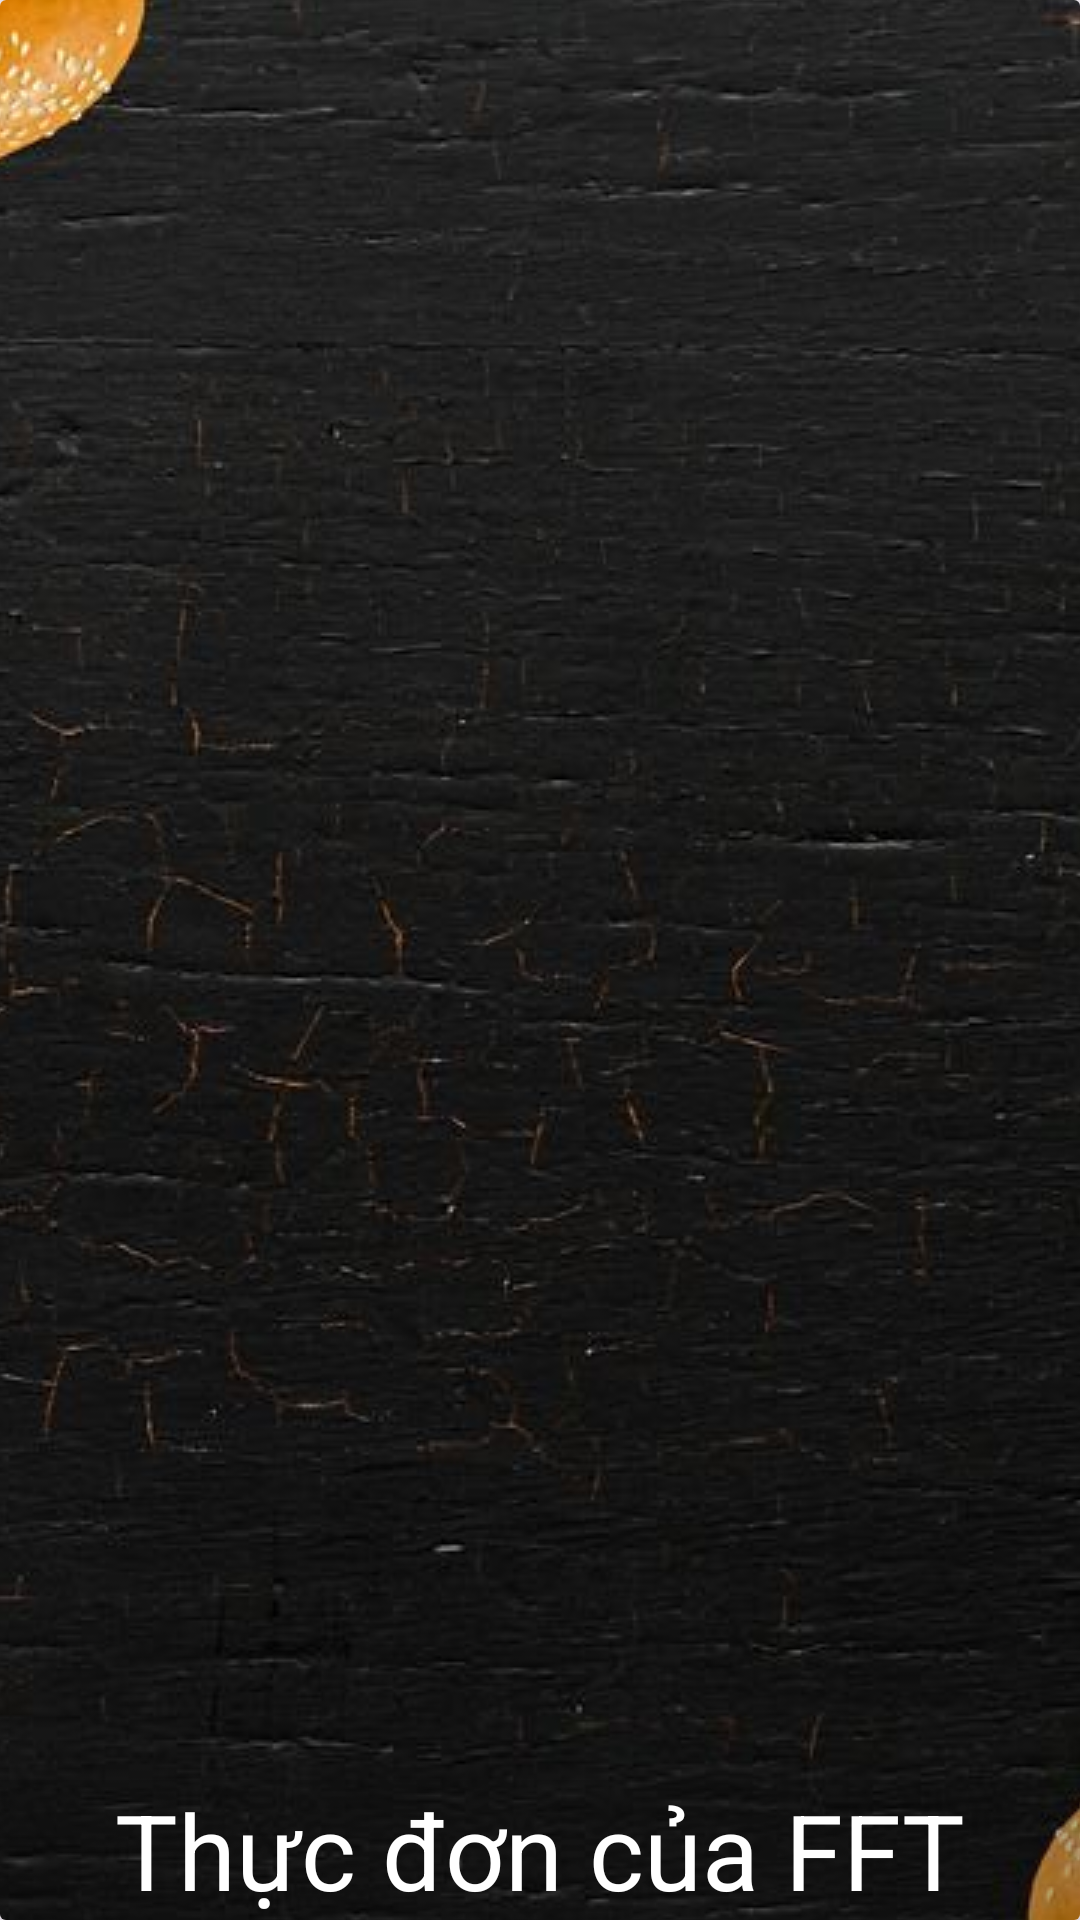

Android layout source for this screen:
<!-- AndroidManifest.xml: application theme Theme.Server -->
<!-- res/layout/food_item.xml -->
<?xml version="1.0" encoding="utf-8"?>
<androidx.cardview.widget.CardView xmlns:android="http://schemas.android.com/apk/res/android"
    xmlns:app="http://schemas.android.com/apk/res-auto"
    android:layout_width="match_parent"
    android:layout_height="200dp"
    app:cardElevation="4dp">

    <RelativeLayout
        android:layout_width="match_parent"
        android:layout_height="match_parent">
        <ImageView
            android:id="@+id/food_image"
            android:scaleType="center"
            android:src="@drawable/background3"
            android:layout_width="match_parent"
            android:layout_height="match_parent"/>
        <TextView
            android:id="@+id/food_name"
            android:text="Thực đơn của FFT"
            android:textColor="@android:color/white"
            android:background="#4f0e0d0e"
            android:textSize="35dp"
            android:gravity="center"
            android:layout_alignParentBottom="true"
            android:layout_width="match_parent"
            android:layout_height="wrap_content"/>
    </RelativeLayout>
</androidx.cardview.widget.CardView>
<!-- resources referenced by this layout -->
<resources>
  <!-- drawable background3: jpg bitmap (drawable, 103141 bytes) -->
  <style name="Theme.Server" parent="Base.Theme.Server" />
  <style name="Base.Theme.Server" parent="Theme.Material3.DayNight.NoActionBar">
          
          
      </style>
</resources>
